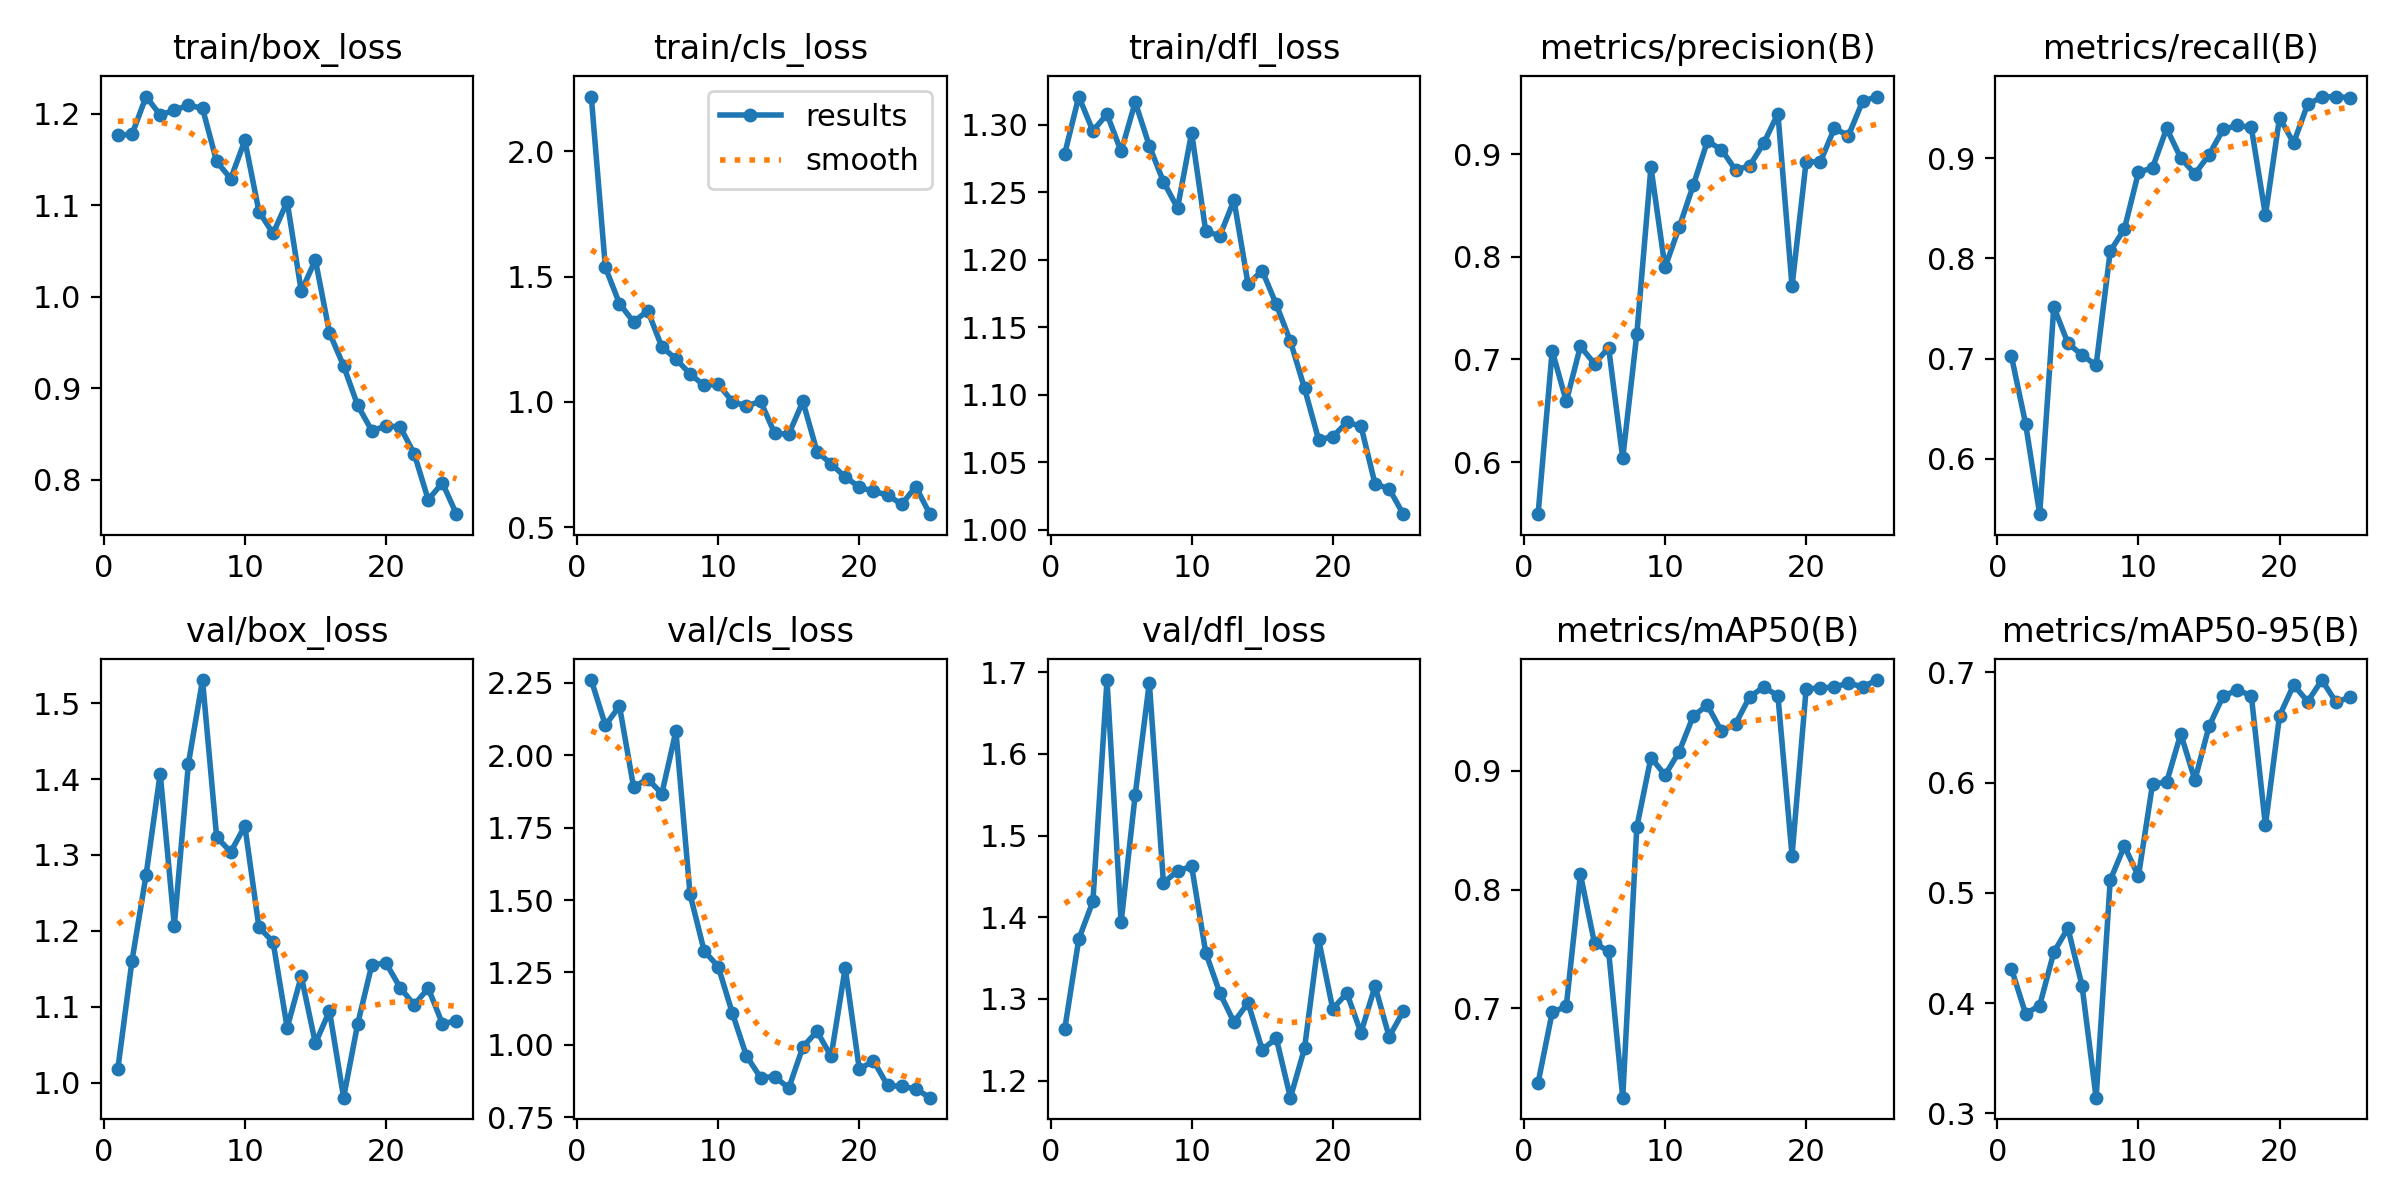

Source data for this figure (header and first rows):
epoch, time, train/box_loss, train/cls_loss, train/dfl_loss, metrics/precision(B), metrics/recall(B), metrics/mAP50(B), metrics/mAP50-95(B), val/box_loss, val/cls_loss, val/dfl_loss, lr/pg0, lr/pg1, lr/pg2
1, 68.59, 1.177, 2.218, 1.278, 0.5492, 0.7023, 0.6371, 0.4312, 1.018, 2.259, 1.263, 0.0003834, 0.0003834, 0.0003834
2, 133.3, 1.177, 1.537, 1.321, 0.7085, 0.6351, 0.6964, 0.3904, 1.161, 2.103, 1.373, 0.0007525, 0.0007525, 0.0007525
3, 198.8, 1.219, 1.392, 1.295, 0.659, 0.5449, 0.7017, 0.3979, 1.274, 2.169, 1.419, 0.00109, 0.00109, 0.00109
4, 265.5, 1.199, 1.319, 1.308, 0.7128, 0.7515, 0.8129, 0.4461, 1.407, 1.89, 1.69, 0.001396, 0.001396, 0.001396
5, 336.9, 1.204, 1.364, 1.28, 0.6957, 0.7154, 0.7548, 0.4681, 1.207, 1.918, 1.394, 0.001403, 0.001403, 0.001403
6, 409.5, 1.209, 1.22, 1.317, 0.7115, 0.7036, 0.7481, 0.4159, 1.42, 1.867, 1.55, 0.001337, 0.001337, 0.001337
7, 483, 1.206, 1.172, 1.284, 0.6038, 0.6934, 0.6246, 0.3143, 1.53, 2.083, 1.687, 0.001271, 0.001271, 0.001271
8, 556.6, 1.148, 1.112, 1.258, 0.7247, 0.8071, 0.8528, 0.5115, 1.324, 1.52, 1.442, 0.001205, 0.001205, 0.001205
9, 630.2, 1.129, 1.066, 1.238, 0.8872, 0.8292, 0.9113, 0.5424, 1.304, 1.324, 1.457, 0.001139, 0.001139, 0.001139
10, 702.9, 1.171, 1.072, 1.294, 0.7896, 0.8856, 0.8965, 0.5153, 1.338, 1.27, 1.462, 0.001073, 0.001073, 0.001073
11, 776.6, 1.093, 1.002, 1.221, 0.8287, 0.8904, 0.9163, 0.5987, 1.205, 1.11, 1.357, 0.001007, 0.001007, 0.001007
12, 849.6, 1.069, 0.9836, 1.218, 0.8696, 0.9295, 0.9463, 0.6005, 1.185, 0.962, 1.307, 0.0009409, 0.0009409, 0.0009409
13, 923.6, 1.104, 1.003, 1.244, 0.9124, 0.9, 0.9555, 0.6443, 1.072, 0.8872, 1.272, 0.0008748, 0.0008748, 0.0008748
14, 1050, 1.006, 0.8747, 1.182, 0.9044, 0.8841, 0.9333, 0.6023, 1.14, 0.8908, 1.295, 0.0008088, 0.0008088, 0.0008088
15, 1215, 1.04, 0.8715, 1.192, 0.8844, 0.9032, 0.9398, 0.651, 1.052, 0.8507, 1.238, 0.0007428, 0.0007428, 0.0007428
16, 1302, 0.9606, 1.002, 1.167, 0.8886, 0.9285, 0.9625, 0.6785, 1.094, 0.9934, 1.252, 0.0006768, 0.0006768, 0.0006768
17, 1374, 0.9245, 0.8022, 1.14, 0.9107, 0.9326, 0.9708, 0.684, 0.9802, 1.047, 1.179, 0.0006108, 0.0006108, 0.0006108
18, 1446, 0.8812, 0.7528, 1.105, 0.9395, 0.9305, 0.9634, 0.679, 1.078, 0.9608, 1.239, 0.0005448, 0.0005448, 0.0005448
19, 1518, 0.8537, 0.7008, 1.067, 0.7712, 0.8431, 0.8286, 0.5614, 1.155, 1.266, 1.373, 0.0004788, 0.0004788, 0.0004788
20, 1584, 0.8587, 0.6608, 1.069, 0.8927, 0.9402, 0.9691, 0.6607, 1.158, 0.9157, 1.288, 0.0004127, 0.0004127, 0.0004127
21, 1651, 0.858, 0.6428, 1.08, 0.8922, 0.9151, 0.9701, 0.6886, 1.125, 0.9455, 1.307, 0.0003467, 0.0003467, 0.0003467
22, 1718, 0.8287, 0.6293, 1.077, 0.925, 0.9538, 0.9706, 0.6736, 1.103, 0.8604, 1.259, 0.0002807, 0.0002807, 0.0002807
23, 1785, 0.7781, 0.5913, 1.034, 0.918, 0.9606, 0.9742, 0.6931, 1.124, 0.8566, 1.316, 0.0002147, 0.0002147, 0.0002147
24, 1852, 0.7967, 0.6626, 1.03, 0.9513, 0.9613, 0.9708, 0.6731, 1.078, 0.8487, 1.254, 0.0001487, 0.0001487, 0.0001487
25, 1920, 0.7625, 0.5523, 1.012, 0.956, 0.96, 0.9766, 0.6775, 1.081, 0.8179, 1.285, 8.26832e-05, 8.26832e-05, 8.26832e-05
